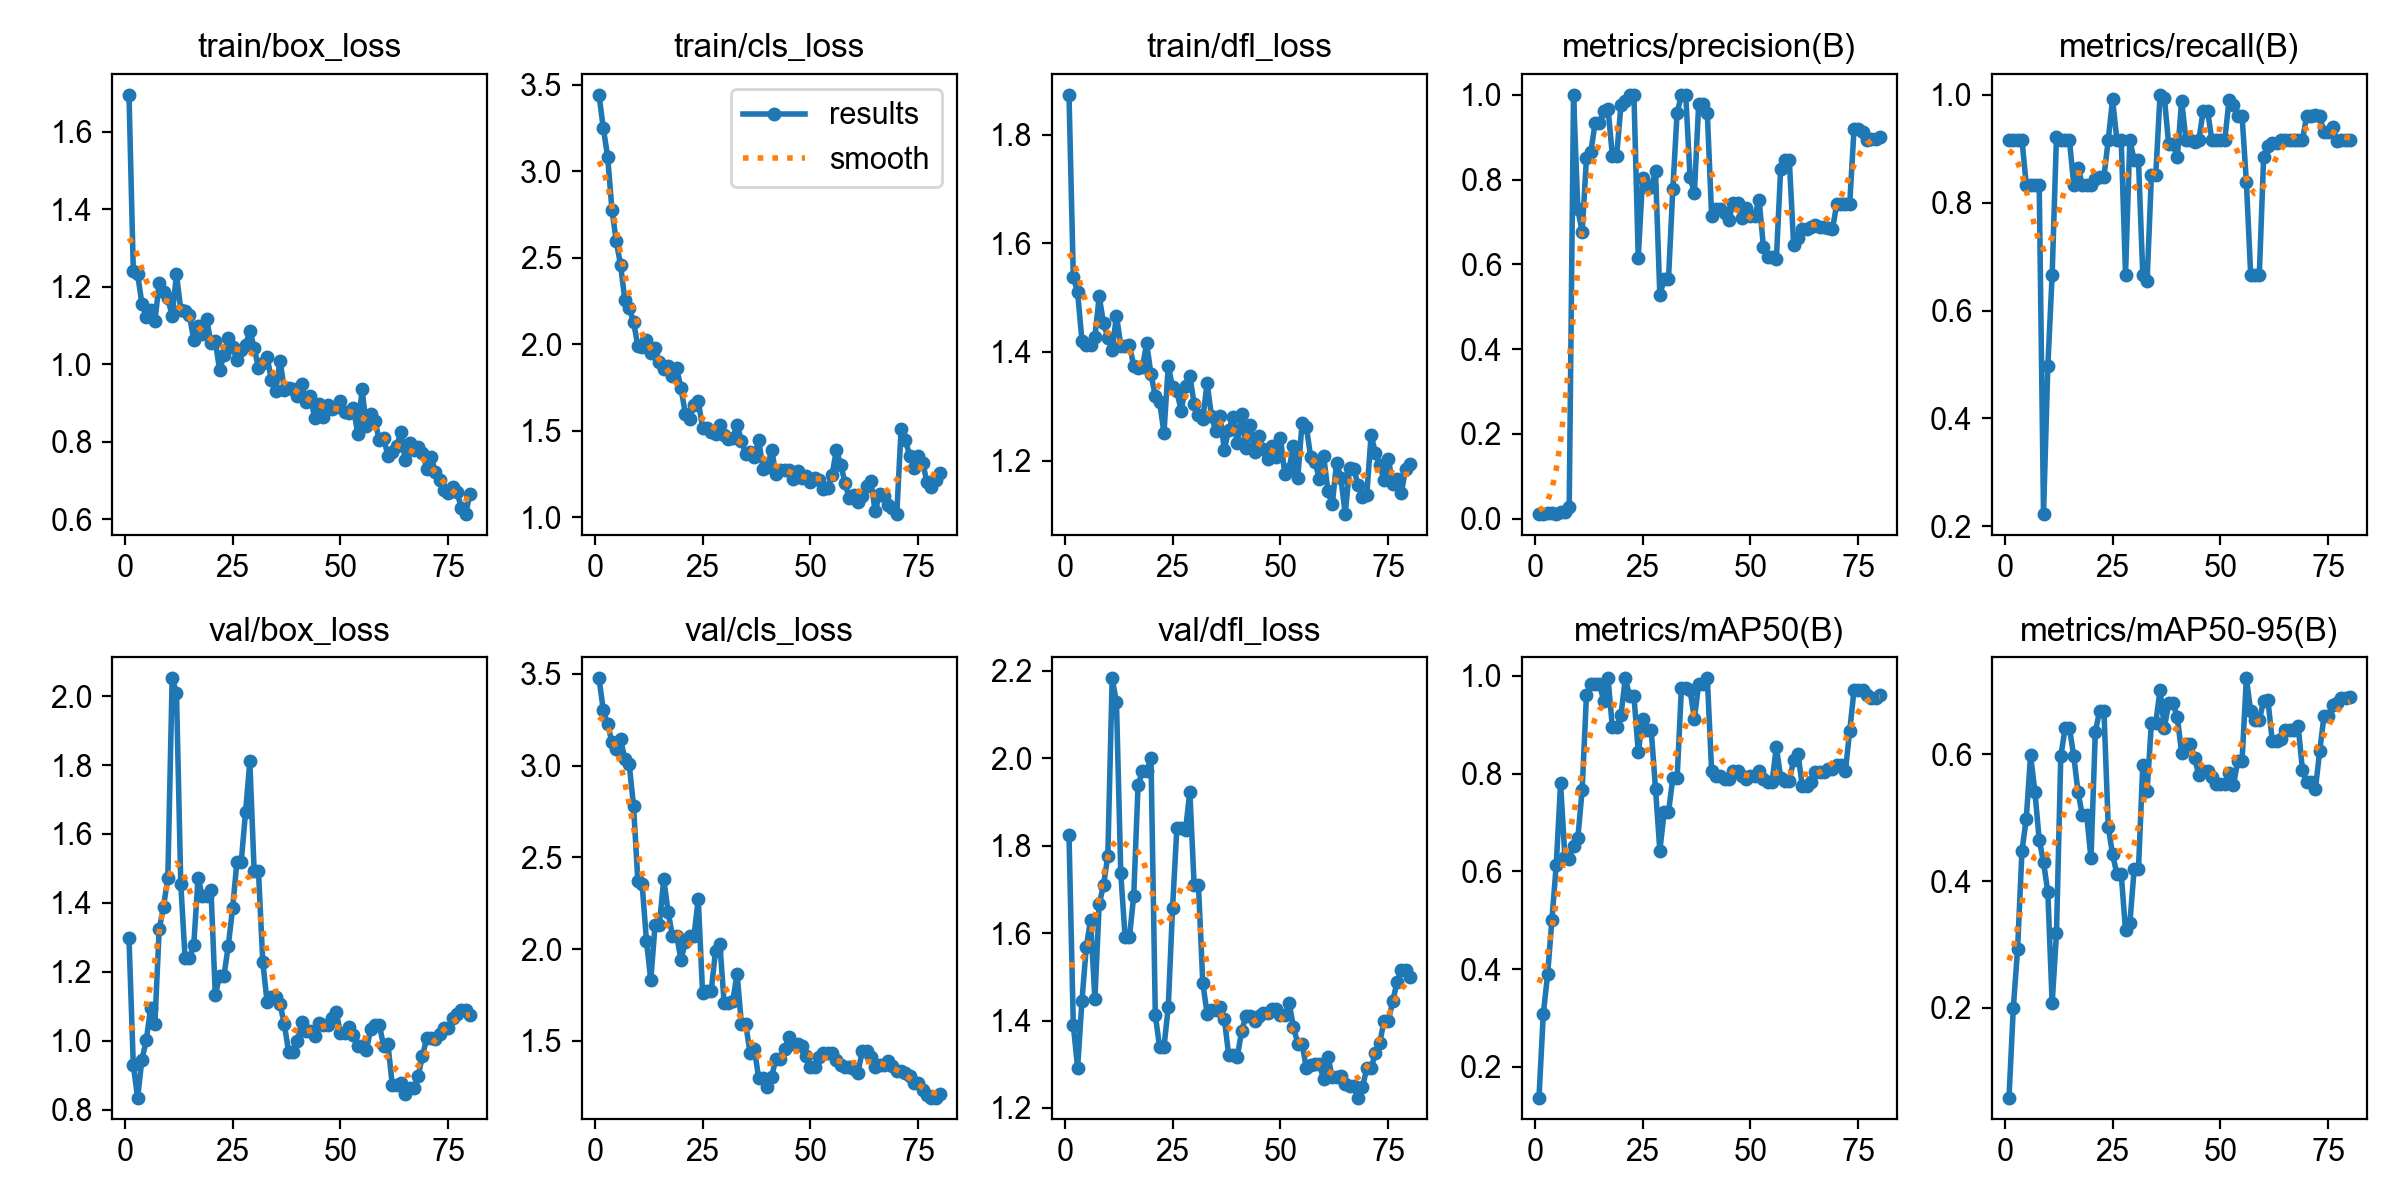

The data file committed next to this chart (first rows):
epoch, time, train/box_loss, train/cls_loss, train/dfl_loss, metrics/precision(B), metrics/recall(B), metrics/mAP50(B), metrics/mAP50-95(B), val/box_loss, val/cls_loss, val/dfl_loss, lr/pg0, lr/pg1, lr/pg2
1, 26.04, 1.695, 3.442, 1.873, 0.01082, 0.9167, 0.1369, 0.05875, 1.297, 3.476, 1.825, 7.145e-05, 7.145e-05, 7.145e-05
2, 31.34, 1.24, 3.249, 1.538, 0.01165, 0.9167, 0.3086, 0.2001, 0.9287, 3.303, 1.389, 0.0001552, 0.0001552, 0.0001552
3, 34.7, 1.233, 3.084, 1.51, 0.01313, 0.9167, 0.3892, 0.2934, 0.8349, 3.225, 1.292, 0.0002369, 0.0002369, 0.0002369
4, 38.31, 1.155, 2.779, 1.421, 0.01397, 0.9167, 0.5012, 0.4473, 0.9452, 3.129, 1.445, 0.0003165, 0.0003165, 0.0003165
5, 42.43, 1.123, 2.594, 1.413, 0.01171, 0.8333, 0.6135, 0.4979, 1.001, 3.091, 1.568, 0.0003939, 0.0003939, 0.0003939
6, 46.23, 1.139, 2.458, 1.412, 0.01537, 0.8333, 0.78, 0.5986, 1.094, 3.145, 1.631, 0.0004692, 0.0004692, 0.0004692
7, 51.36, 1.112, 2.253, 1.427, 0.01683, 0.8333, 0.63, 0.541, 1.05, 3.034, 1.449, 0.0005424, 0.0005424, 0.0005424
8, 55.28, 1.209, 2.207, 1.502, 0.02657, 0.8333, 0.6254, 0.4651, 1.324, 3.007, 1.667, 0.0006134, 0.0006134, 0.0006134
9, 59.12, 1.186, 2.131, 1.453, 1, 0.2226, 0.6519, 0.4299, 1.389, 2.782, 1.709, 0.0006824, 0.0006824, 0.0006824
10, 63.04, 1.169, 1.989, 1.426, 0.7305, 0.4971, 0.6679, 0.3826, 1.473, 2.372, 1.777, 0.0007492, 0.0007492, 0.0007492
11, 67.01, 1.125, 1.986, 1.403, 0.6756, 0.6667, 0.7666, 0.2074, 2.052, 2.353, 2.183, 0.0008139, 0.0008139, 0.0008139
12, 71.38, 1.231, 2.023, 1.467, 0.8508, 0.9222, 0.9608, 0.3174, 2.01, 2.046, 2.128, 0.0008765, 0.0008765, 0.0008765
13, 76.09, 1.141, 1.946, 1.411, 0.8643, 0.9167, 0.9836, 0.5966, 1.454, 1.83, 1.737, 0.0009369, 0.0009369, 0.0009369
14, 80.23, 1.138, 1.978, 1.411, 0.9333, 0.9167, 0.9836, 0.6411, 1.24, 2.134, 1.59, 0.0009953, 0.0009953, 0.0009953
15, 83.97, 1.126, 1.897, 1.413, 0.9333, 0.9167, 0.9836, 0.6411, 1.24, 2.134, 1.59, 0.001051, 0.001051, 0.001051
16, 87.93, 1.063, 1.855, 1.374, 0.9619, 0.8333, 0.9488, 0.5976, 1.277, 2.383, 1.686, 0.001106, 0.001106, 0.001106
17, 91.91, 1.098, 1.876, 1.371, 0.9672, 0.8648, 0.995, 0.54, 1.472, 2.206, 1.938, 0.001146, 0.001146, 0.001146
18, 95.41, 1.077, 1.817, 1.372, 0.8567, 0.8333, 0.8947, 0.5038, 1.42, 2.074, 1.971, 0.001128, 0.001128, 0.001128
19, 98.67, 1.116, 1.861, 1.416, 0.8567, 0.8333, 0.8947, 0.5038, 1.42, 2.074, 1.971, 0.001111, 0.001111, 0.001111
20, 102.3, 1.055, 1.745, 1.359, 0.9766, 0.8333, 0.9201, 0.4359, 1.437, 1.944, 2.001, 0.001093, 0.001093, 0.001093
21, 106, 1.059, 1.599, 1.318, 0.9863, 0.8448, 0.995, 0.6351, 1.133, 2.038, 1.412, 0.001075, 0.001075, 0.001075
22, 109.4, 0.9843, 1.567, 1.309, 1, 0.8483, 0.9586, 0.6681, 1.188, 2.072, 1.339, 0.001058, 0.001058, 0.001058
23, 112.4, 1.023, 1.648, 1.251, 1, 0.8483, 0.9586, 0.6681, 1.188, 2.072, 1.339, 0.00104, 0.00104, 0.00104
24, 115.6, 1.066, 1.67, 1.374, 0.6161, 0.9167, 0.8433, 0.4858, 1.275, 2.273, 1.431, 0.001022, 0.001022, 0.001022
25, 118.6, 1.044, 1.516, 1.335, 0.8031, 0.9914, 0.9117, 0.442, 1.384, 1.761, 1.658, 0.001005, 0.001005, 0.001005
26, 121.9, 1.011, 1.516, 1.328, 0.7822, 0.9163, 0.8887, 0.4112, 1.518, 1.773, 1.841, 0.0009869, 0.0009869, 0.0009869
27, 125, 1.037, 1.494, 1.291, 0.7822, 0.9163, 0.8887, 0.4112, 1.518, 1.773, 1.841, 0.0009692, 0.0009692, 0.0009692
28, 128, 1.048, 1.478, 1.337, 0.8191, 0.6667, 0.769, 0.3225, 1.662, 1.99, 1.836, 0.0009515, 0.0009515, 0.0009515
29, 131.2, 1.087, 1.532, 1.355, 0.5279, 0.9167, 0.6423, 0.3335, 1.81, 2.031, 1.924, 0.0009339, 0.0009339, 0.0009339
30, 134.4, 1.042, 1.474, 1.305, 0.5646, 0.8787, 0.7208, 0.4185, 1.492, 1.706, 1.709, 0.0009162, 0.0009162, 0.0009162
31, 137.5, 0.9902, 1.453, 1.283, 0.5646, 0.8787, 0.7208, 0.4185, 1.492, 1.706, 1.709, 0.0008985, 0.0008985, 0.0008985
32, 141, 1.004, 1.456, 1.276, 0.7767, 0.6667, 0.79, 0.5829, 1.228, 1.717, 1.486, 0.0008808, 0.0008808, 0.0008808
33, 144.2, 1.019, 1.535, 1.343, 0.9568, 0.6553, 0.79, 0.542, 1.112, 1.867, 1.416, 0.0008631, 0.0008631, 0.0008631
34, 147.5, 0.9584, 1.44, 1.283, 1, 0.8504, 0.975, 0.6493, 1.128, 1.591, 1.423, 0.0008454, 0.0008454, 0.0008454
35, 150.5, 0.9314, 1.363, 1.255, 1, 0.8504, 0.975, 0.6493, 1.128, 1.591, 1.423, 0.0008277, 0.0008277, 0.0008277
36, 153.9, 1.009, 1.377, 1.282, 0.8064, 1, 0.9714, 0.7013, 1.106, 1.436, 1.431, 0.0008101, 0.0008101, 0.0008101
37, 157.3, 0.9338, 1.348, 1.22, 0.7673, 0.9947, 0.9117, 0.6417, 1.048, 1.456, 1.404, 0.0007924, 0.0007924, 0.0007924
38, 160.5, 0.9382, 1.446, 1.257, 0.9785, 0.9081, 0.9836, 0.6802, 0.9658, 1.297, 1.321, 0.0007747, 0.0007747, 0.0007747
39, 163.4, 0.935, 1.28, 1.28, 0.9785, 0.9081, 0.9836, 0.6802, 0.9658, 1.297, 1.321, 0.000757, 0.000757, 0.000757
40, 166.6, 0.919, 1.287, 1.232, 0.957, 0.8842, 0.995, 0.6587, 0.9978, 1.251, 1.317, 0.0007393, 0.0007393, 0.0007393
41, 169.7, 0.948, 1.389, 1.285, 0.714, 0.9894, 0.8056, 0.6014, 1.054, 1.305, 1.376, 0.0007216, 0.0007216, 0.0007216
42, 173, 0.9029, 1.249, 1.223, 0.7314, 0.9167, 0.795, 0.6161, 1.028, 1.404, 1.411, 0.000704, 0.000704, 0.000704
43, 175.9, 0.9189, 1.273, 1.266, 0.7314, 0.9167, 0.795, 0.6161, 1.028, 1.404, 1.411, 0.0006863, 0.0006863, 0.0006863
44, 179.5, 0.8622, 1.271, 1.216, 0.7207, 0.9117, 0.7883, 0.5938, 1.014, 1.457, 1.4, 0.0006686, 0.0006686, 0.0006686
45, 182.9, 0.8984, 1.273, 1.244, 0.7055, 0.9167, 0.7883, 0.5671, 1.051, 1.521, 1.409, 0.0006509, 0.0006509, 0.0006509
46, 186.2, 0.8648, 1.219, 1.221, 0.7446, 0.9705, 0.8056, 0.573, 1.047, 1.484, 1.418, 0.0006332, 0.0006332, 0.0006332
47, 189.2, 0.8958, 1.265, 1.202, 0.7446, 0.9705, 0.8056, 0.573, 1.047, 1.484, 1.418, 0.0006155, 0.0006155, 0.0006155
48, 192.6, 0.8838, 1.224, 1.228, 0.7105, 0.9167, 0.795, 0.5645, 1.066, 1.473, 1.426, 0.0005979, 0.0005979, 0.0005979
49, 195.7, 0.8896, 1.237, 1.207, 0.7324, 0.9167, 0.7883, 0.5527, 1.082, 1.42, 1.427, 0.0005802, 0.0005802, 0.0005802
50, 199, 0.9042, 1.201, 1.242, 0.7151, 0.9167, 0.795, 0.5535, 1.023, 1.358, 1.412, 0.0005625, 0.0005625, 0.0005625
51, 201.9, 0.8772, 1.224, 1.176, 0.7151, 0.9167, 0.795, 0.5535, 1.023, 1.358, 1.412, 0.0005448, 0.0005448, 0.0005448
52, 205.3, 0.8749, 1.212, 1.184, 0.7527, 0.9912, 0.8056, 0.5704, 1.041, 1.411, 1.441, 0.0005271, 0.0005271, 0.0005271
53, 208.5, 0.8875, 1.165, 1.228, 0.6406, 0.9807, 0.7883, 0.5508, 1.016, 1.437, 1.386, 0.0005094, 0.0005094, 0.0005094
54, 211.7, 0.8203, 1.169, 1.168, 0.617, 0.9612, 0.783, 0.5895, 0.9856, 1.437, 1.347, 0.0004918, 0.0004918, 0.0004918
55, 214.9, 0.9349, 1.244, 1.269, 0.617, 0.9612, 0.783, 0.5895, 0.9856, 1.437, 1.347, 0.0004741, 0.0004741, 0.0004741
56, 218.3, 0.8394, 1.387, 1.262, 0.6127, 0.8385, 0.8544, 0.7196, 0.9719, 1.394, 1.291, 0.0004564, 0.0004564, 0.0004564
57, 221.6, 0.8722, 1.304, 1.207, 0.8261, 0.6667, 0.7913, 0.668, 1.034, 1.367, 1.298, 0.0004387, 0.0004387, 0.0004387
58, 224.9, 0.8537, 1.199, 1.197, 0.8452, 0.6667, 0.7858, 0.6538, 1.047, 1.36, 1.301, 0.000421, 0.000421, 0.000421
59, 228.4, 0.8034, 1.108, 1.167, 0.8452, 0.6667, 0.7858, 0.6538, 1.047, 1.36, 1.301, 0.0004033, 0.0004033, 0.0004033
60, 231.9, 0.81, 1.127, 1.208, 0.6454, 0.8841, 0.8279, 0.6842, 0.9843, 1.349, 1.265, 0.0003857, 0.0003857, 0.0003857
... 20 more rows
